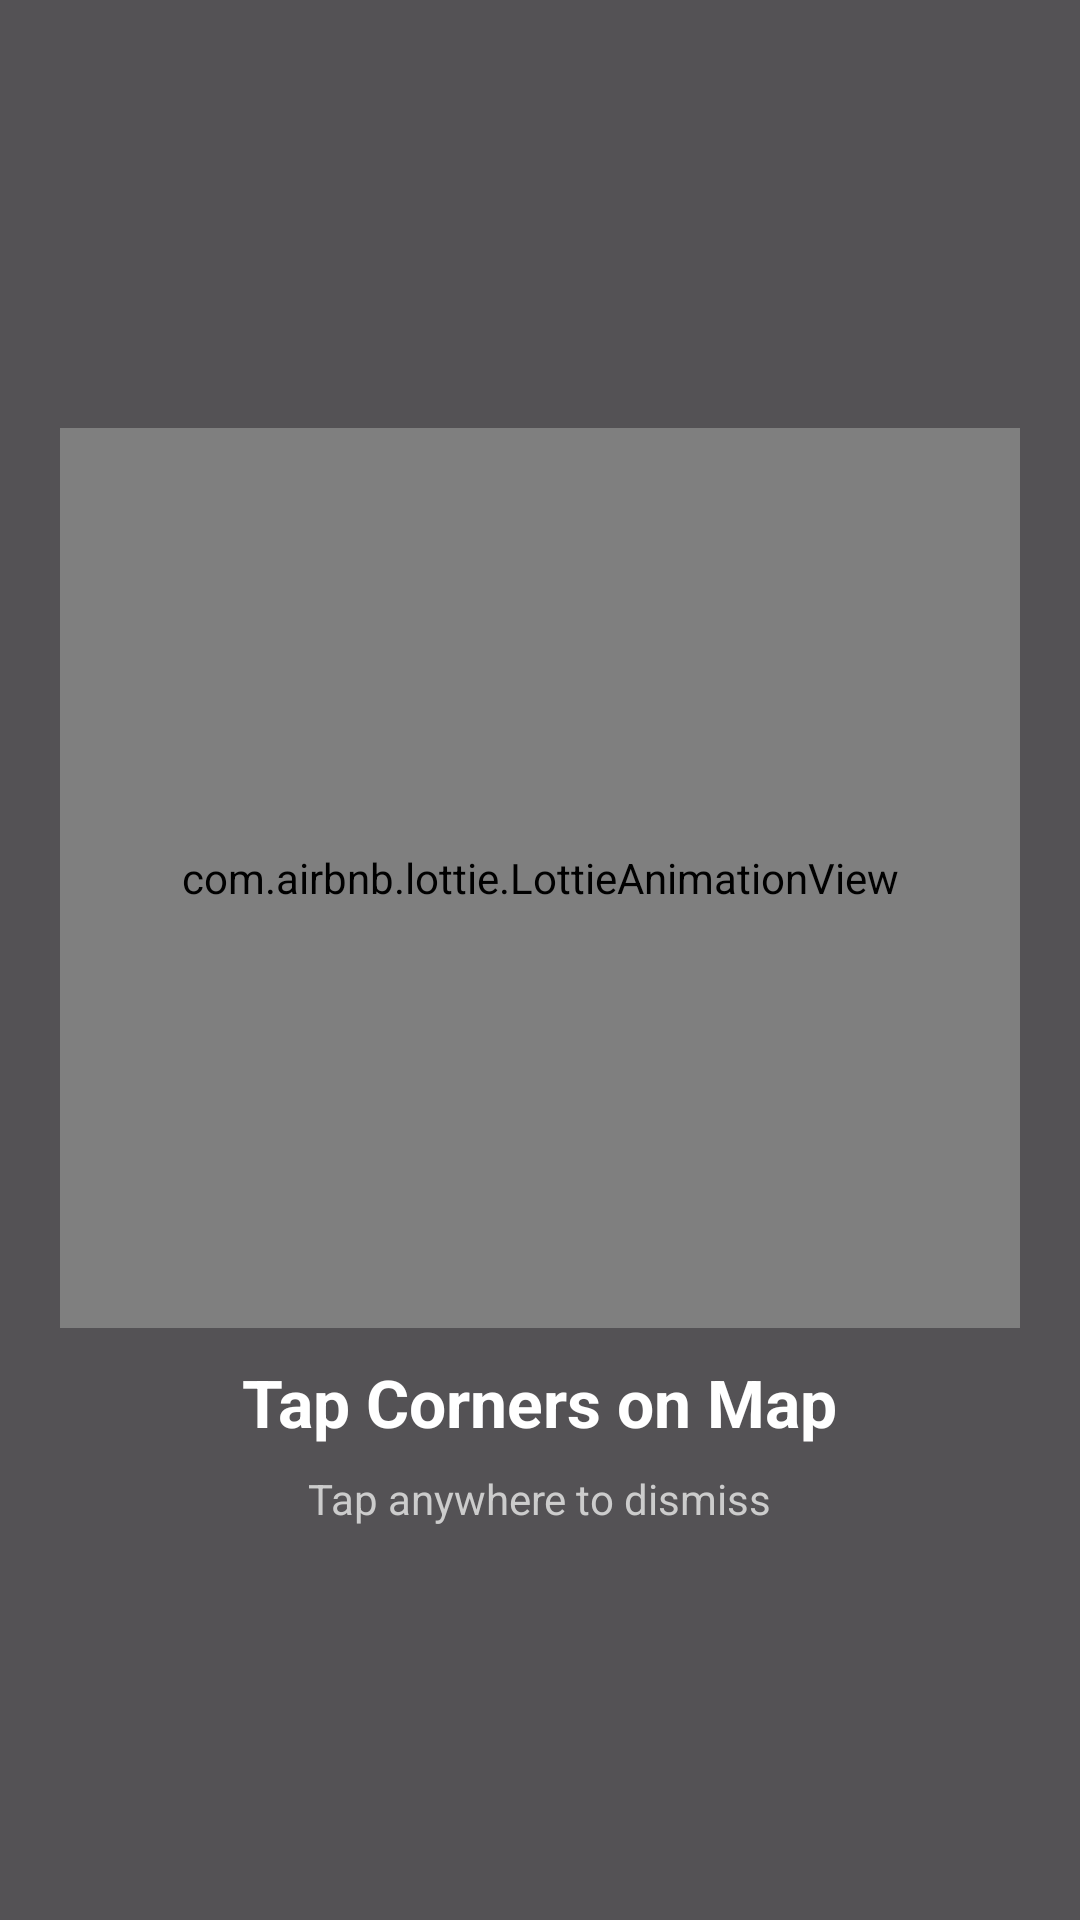

Android layout source for this screen:
<!-- AndroidManifest.xml: application theme Theme.KhetMitra -->
<!-- res/layout/layout_map_instructions.xml -->
<?xml version="1.0" encoding="utf-8"?>
<FrameLayout xmlns:android="http://schemas.android.com/apk/res/android"
    xmlns:app="http://schemas.android.com/apk/res-auto"
    xmlns:tools="http://schemas.android.com/tools"
    android:id="@+id/overlayContainer"
    android:layout_width="match_parent"
    android:layout_height="match_parent"
    android:background="#AA000000"
    android:clickable="true"
    android:focusable="true">

    <LinearLayout
        android:layout_width="wrap_content"
        android:layout_height="wrap_content"
        android:layout_gravity="center"
        android:gravity="center"
        android:orientation="vertical"
        android:padding="20dp">

        <com.airbnb.lottie.LottieAnimationView
            android:id="@+id/iconMapAnim"
            android:layout_width="350dp"
            android:layout_height="300dp"
            android:layout_marginTop="12dp"
            app:lottie_autoPlay="true"
            app:lottie_loop="true"
            app:lottie_rawRes="@raw/onboarding_anim" />

        <TextView
            android:layout_width="wrap_content"
            android:layout_height="wrap_content"
            android:text="Tap Corners on Map"
            android:textColor="@android:color/white"
            android:layout_marginTop="10dp"
            android:textSize="22sp"
            android:textStyle="bold"
            tools:ignore="HardcodedText" />

        <TextView
            android:layout_width="wrap_content"
            android:layout_height="wrap_content"
            android:layout_marginTop="8dp"
            android:text="Tap anywhere to dismiss"
            android:textColor="#CCCCCC"
            android:textSize="14sp"
            tools:ignore="HardcodedText" />
    </LinearLayout>
</FrameLayout>
<!-- resources referenced by this layout -->
<resources>
  <style name="Theme.KhetMitra" parent="Base.Theme.KhetMitra" />
  <style name="Base.Theme.KhetMitra" parent="Theme.Material3.DayNight.NoActionBar">
          <item name="android:windowIsTranslucent">true</item>
      </style>
</resources>
